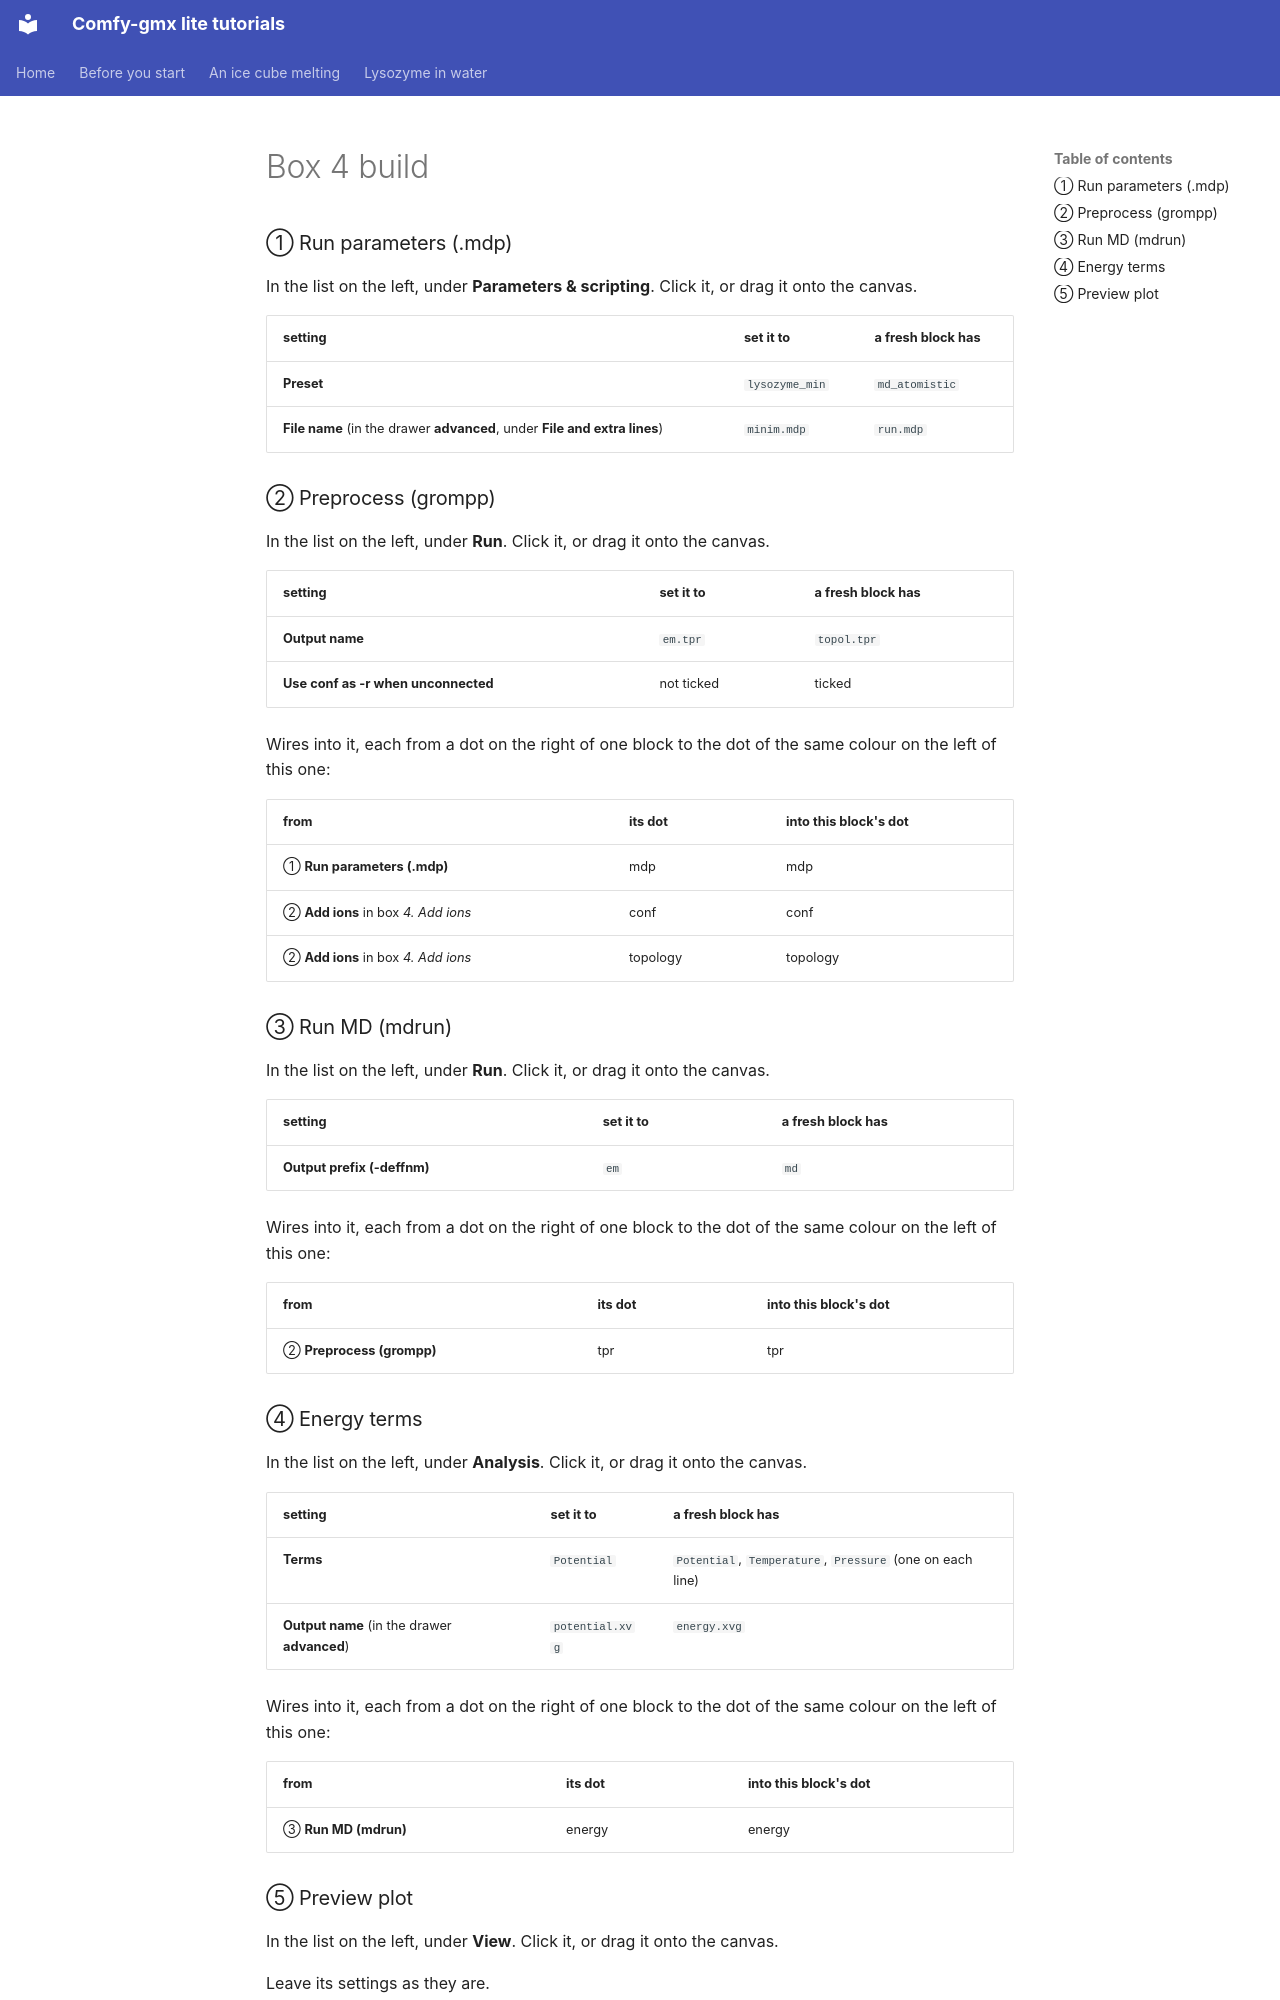

repository: CWoodkid/comfy-gmx-lite · page: _generated/lysozyme/box-4-build/index.html · generator: mkdocs

<!-- Written by tools/website.py from the tutorial 'Lysozyme in Water'. Do not edit: run the script again instead. -->

### ① Run parameters (.mdp)

In the list on the left, under **Parameters & scripting**. Click it, or drag it onto the canvas.

| setting | set it to | a fresh block has |
| --- | --- | --- |
| **Preset** | `lysozyme_min` | `md_atomistic` |
| **File name** (in the drawer **advanced**, under **File and extra lines**) | `minim.mdp` | `run.mdp` |

### ② Preprocess (grompp)

In the list on the left, under **Run**. Click it, or drag it onto the canvas.

| setting | set it to | a fresh block has |
| --- | --- | --- |
| **Output name** | `em.tpr` | `topol.tpr` |
| **Use conf as -r when unconnected** | not ticked | ticked |

Wires into it, each from a dot on the right of one block to the dot of the same colour on the left of this one:

| from | its dot | into this block's dot |
| --- | --- | --- |
| ① **Run parameters (.mdp)** | <span class="socket" style="background:#8a7fd0" title="mdp"></span> mdp | <span class="socket" style="background:#8a7fd0" title="mdp"></span> mdp |
| ② **Add ions** in box *4. Add ions* | <span class="socket" style="background:#6fbf8b" title="structure"></span> conf | <span class="socket" style="background:#6fbf8b" title="structure"></span> conf |
| ② **Add ions** in box *4. Add ions* | <span class="socket" style="background:#d8a84f" title="topology"></span> topology | <span class="socket" style="background:#d8a84f" title="topology"></span> topology |

### ③ Run MD (mdrun)

In the list on the left, under **Run**. Click it, or drag it onto the canvas.

| setting | set it to | a fresh block has |
| --- | --- | --- |
| **Output prefix (-deffnm)** | `em` | `md` |

Wires into it, each from a dot on the right of one block to the dot of the same colour on the left of this one:

| from | its dot | into this block's dot |
| --- | --- | --- |
| ② **Preprocess (grompp)** | <span class="socket" style="background:#4f9dd8" title="tpr"></span> tpr | <span class="socket" style="background:#4f9dd8" title="tpr"></span> tpr |

### ④ Energy terms

In the list on the left, under **Analysis**. Click it, or drag it onto the canvas.

| setting | set it to | a fresh block has |
| --- | --- | --- |
| **Terms** | `Potential` | `Potential`, `Temperature`, `Pressure` (one on each line) |
| **Output name** (in the drawer **advanced**) | `potential.xvg` | `energy.xvg` |

Wires into it, each from a dot on the right of one block to the dot of the same colour on the left of this one:

| from | its dot | into this block's dot |
| --- | --- | --- |
| ③ **Run MD (mdrun)** | <span class="socket" style="background:#8d97a5" title="file"></span> energy | <span class="socket" style="background:#8d97a5" title="file"></span> energy |
